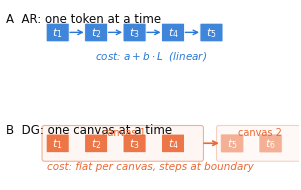

The script that saved this image: (Note: this script raises an exception after producing the figure.)
"""Minimal AR vs DG decoding schematic — just sequential vs block nature."""

import matplotlib
matplotlib.use("Agg")
import matplotlib.pyplot as plt
from matplotlib.patches import FancyBboxPatch
import os

AR = "#2a78d6"
DG = "#eb6834"
INK = "#0b0b0b"
MUTED = "#6b6b6b"

plt.rcParams.update({
    "font.family": "sans-serif",
    "font.sans-serif": ["Fira Sans", "Helvetica Neue", "Arial", "DejaVu Sans"],
    "font.size": 8,
    "figure.dpi": 200,
    "savefig.dpi": 200,
    "savefig.bbox": "tight",
    "savefig.pad_inches": 0.03,
})

TW, TH = 0.7, 0.55

def tok(ax, x, y, lab, color, alpha=0.9):
    ax.add_patch(FancyBboxPatch((x, y), TW, TH, boxstyle="round,pad=0.04",
                 facecolor=color, edgecolor="white", lw=0.7, alpha=alpha))
    ax.text(x + TW/2, y + TH/2, lab, ha="center", va="center",
            fontsize=8, color="white", fontweight="medium")

def arr(ax, x1, y1, x2, y2, color, lw=1.0, ls="-", alpha=1.0):
    ax.annotate("", xy=(x2, y2), xytext=(x1, y1),
                arrowprops=dict(arrowstyle="->", color=color, lw=lw,
                                ls=ls, alpha=alpha, shrinkA=1, shrinkB=1))

def make():
    fig, (axA, axB) = plt.subplots(2, 1, figsize=(6.3, 2.4),
                                    gridspec_kw={"hspace": 0.5})

    for ax in (axA, axB):
        ax.set_xlim(0, 10)
        ax.set_ylim(0, 2.5)
        ax.set_aspect("equal")
        ax.axis("off")

    # --- A: AR ---
    axA.text(0.1, 2.15, "A  AR: one token at a time", fontsize=8.5,
             color=INK, fontweight="medium", va="top")

    sx = 1.5
    labs = ["$t_1$", "$t_2$", "$t_3$", "$t_4$", "$t_5$"]
    for i, l in enumerate(labs):
        x = sx + i * 1.3
        tok(axA, x, 1.2, l, AR)
        if i < len(labs) - 1:
            arr(axA, x + TW + 0.02, 1.48, x + 1.3 - 0.02, 1.48, AR)

    axA.text(5, 0.6, "cost: $a + b \\cdot L$  (linear)", ha="center",
             fontsize=7.5, color=AR, style="italic")

    # --- B: DG ---
    axB.text(0.1, 2.15, "B  DG: one canvas at a time", fontsize=8.5,
             color=INK, fontweight="medium", va="top")

    # Canvas 1
    c1 = ["$t_1$", "$t_2$", "$t_3$", "$t_4$"]
    cx1 = 1.5
    cw1 = len(c1) * 1.3 + 0.1
    axB.add_patch(FancyBboxPatch((cx1 - 0.1, 0.95), cw1, 1.05,
                 boxstyle="round,pad=0.08", facecolor="#fdeee7",
                 edgecolor=DG, lw=0.8, alpha=0.5))
    for i, l in enumerate(c1):
        tok(axB, cx1 + i * 1.3, 1.2, l, DG)
    axB.text(cx1 + cw1/2 - 0.05, 1.75, "canvas 1", ha="center",
             fontsize=7, color=DG, fontweight="medium")
    axB.text(cx1 + cw1 + 0.05, 1.48, "...", fontsize=7, color=DG)

    # Canvas 2
    cx2 = cx1 + cw1 + 0.6
    c2 = ["$t_5$", "$t_6$"]
    cw2 = len(c2) * 1.3 + 0.1
    axB.add_patch(FancyBboxPatch((cx2 - 0.1, 0.95), cw2, 1.05,
                 boxstyle="round,pad=0.08", facecolor="#fdeee7",
                 edgecolor=DG, lw=0.8, alpha=0.3))
    for i, l in enumerate(c2):
        tok(axB, cx2 + i * 1.3, 1.2, l, DG, alpha=0.5)
    axB.text(cx2 + cw2/2 - 0.05, 1.75, "canvas 2", ha="center",
             fontsize=7, color=DG, fontweight="medium")

    # Step arrow
    arr(axB, cx1 + cw1 - 0.05, 1.48, cx2 - 0.05, 1.48, DG, lw=1.2)

    axB.text(5, 0.6, "cost: flat per canvas, steps at boundary", ha="center",
             fontsize=7.5, color=DG, style="italic")

    outdir = "paper/figures"
    for ext in ["pdf", "png"]:
        fig.savefig(f"{outdir}/fig0_decoding_schematic.{ext}",
                    dpi=200, bbox_inches="tight", pad_inches=0.03)
    plt.close(fig)
    print("wrote fig0_decoding_schematic")

if __name__ == "__main__":
    make()
